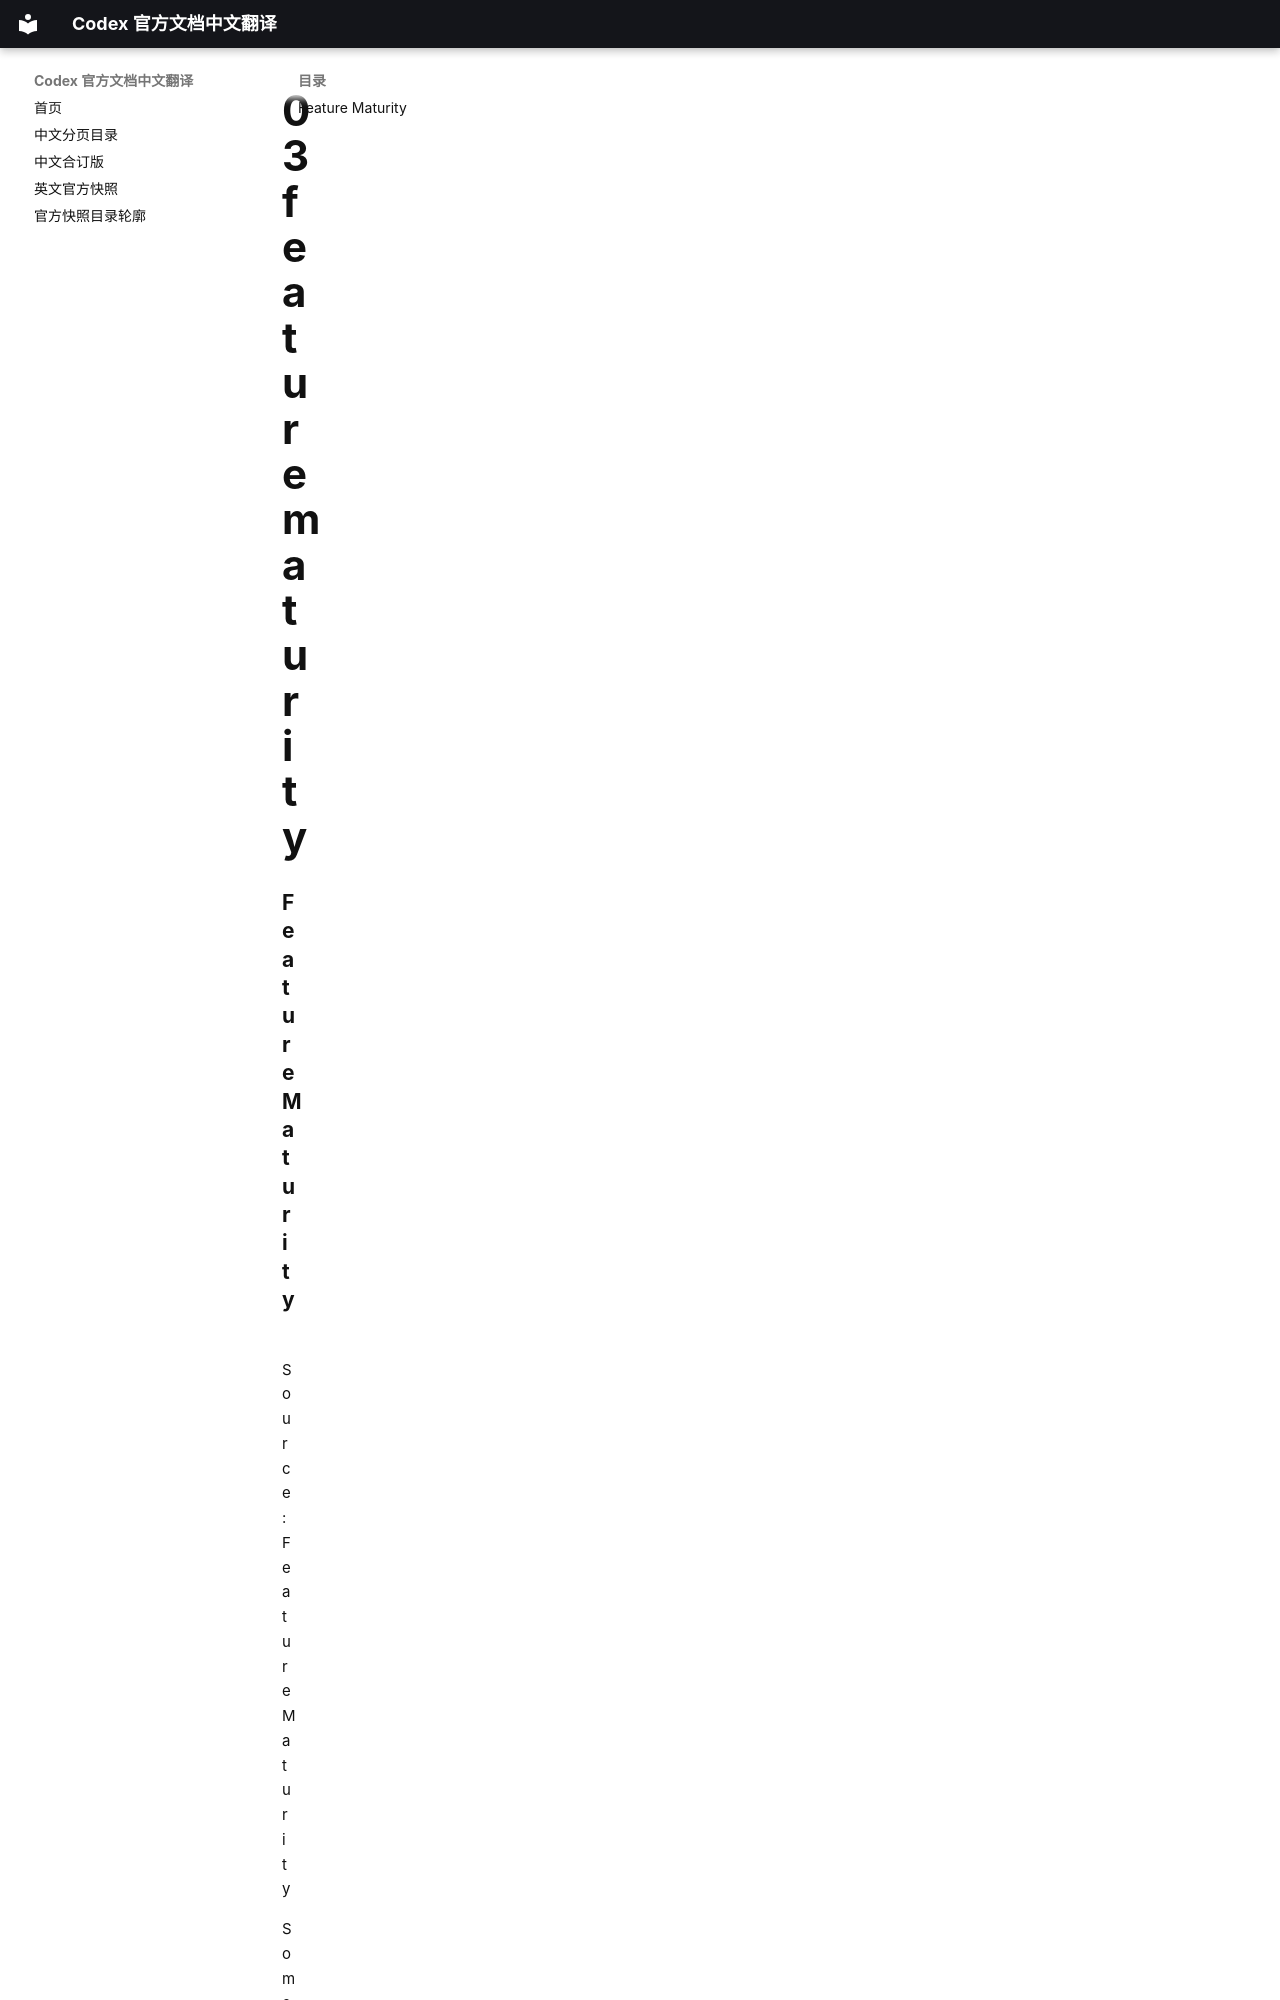

repository: ump90/codex_document · page: source/pages/03-feature-maturity/index.html · generator: mkdocs

### Feature Maturity

Source: [Feature Maturity](/codex/feature-maturity.md)

Some Codex features ship behind a maturity label so you can understand how reliable each one is, what might change, and what level of support to expect.
